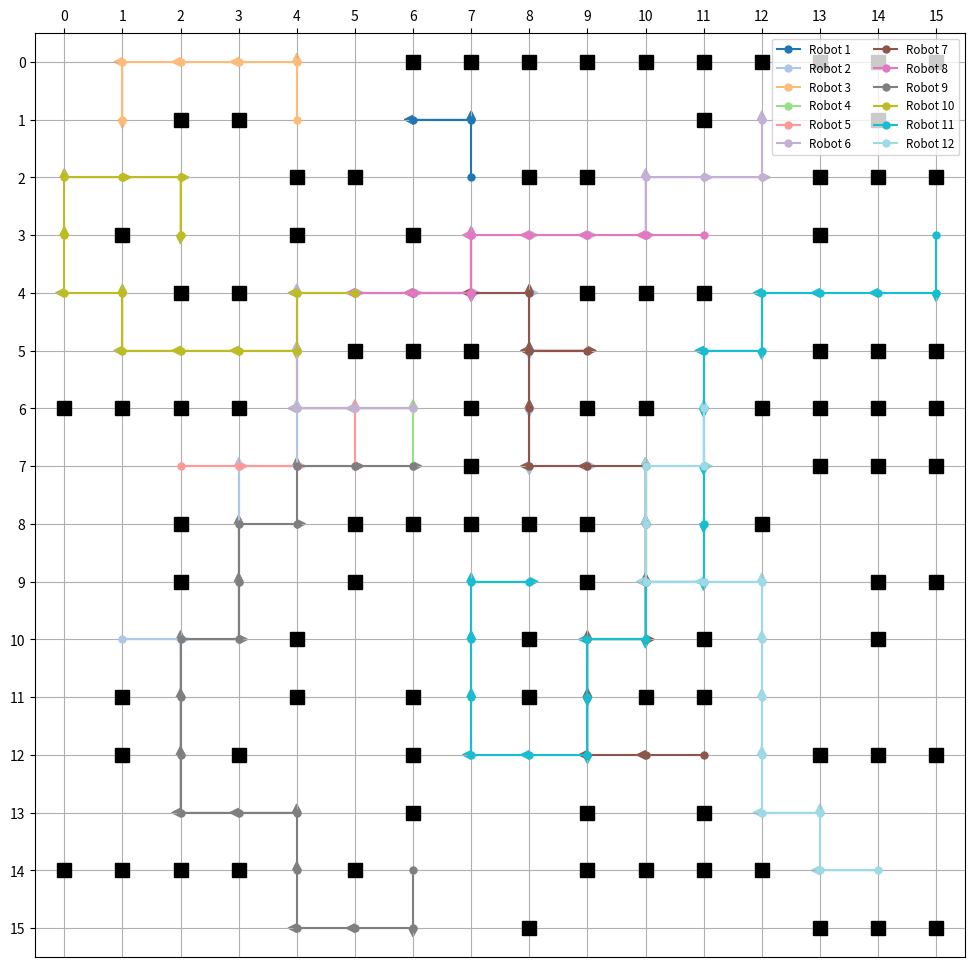

This figure's Python source:
import matplotlib
import matplotlib.pyplot as plt

# 地图数据，包含障碍物
map_data = [
    ". . . . . . @ @ @ @ @ @ @ @ @ @".split(),
    ". . @ @ . . . . . . . @ . . @ .".split(),
    ". . . . @ @ . . @ @ . . . @ @ @".split(),
    ". @ . . @ . @ . . . . . . @ . .".split(),
    ". . @ @ . . . . . @ @ @ . . . .".split(),
    ". . . . . @ @ @ . . . . . @ @ @".split(),
    "@ @ @ @ . . . @ . @ @ . @ @ @ @".split(),
    ". . . . . . . @ . . . . . @ @ @".split(),
    ". . @ . . @ @ @ @ @ . . @ . . .".split(),
    ". . @ . . @ . . . @ . . . . @ @".split(),
    ". . . . @ . . . @ . . @ . . @ .".split(),
    ". @ . . @ . @ . @ . @ @ . . . .".split(),
    ". @ . @ . . @ . . . . . . @ @ @".split(),
    ". . . . . . @ . . @ . @ . . . .".split(),
    "@ @ @ @ . @ . . . @ @ @ @ . . .".split(),
    ". . . . . . . . @ . . . . @ @ @".split()
]

# 定义机器人的路径，每个路径是一个列表
robot_paths = [
    [(2, 7), (1, 7), (1, 6)],
    [(10, 1), (10, 2), (10, 3), (9, 3), (8, 3), (7, 3), (7, 4), (6, 4), (5, 4), (4, 4), (4, 5), (4, 6), (4, 7), (
        4, 8), (5, 8), (6, 8), (7, 8), (7, 9)],
    [(1, 4), (0, 4), (0, 3), (0, 2), (0, 1), (1, 1)],
    [(7, 6), (6, 6), (6, 5), (6, 4), (5, 4)],
    [(7, 2), (7, 3), (7, 4), (7, 5), (6, 5)],
    [(6, 6), (6, 5), (6, 4), (5, 4), (4, 4), (4, 5), (4, 6), (4, 7), (3, 7), (3, 8), (3, 9), (3, 10), (2, 10), (
        2, 11), (2, 12), (1, 12)],
    [(12, 11), (12, 10), (12, 9), (11, 9), (10, 9), (10, 10), (9, 10), (8, 10), (7, 10), (7, 9), (7, 8), (6, 8), (
        5, 8), (5, 9), (5, 8), (4, 8), (4, 7), (4, 6)],
    [(3, 11), (3, 10), (3, 9), (3, 8), (3, 7), (4, 7), (3, 7), (4, 7), (4, 6), (4, 5)],
    [(14, 6), (15, 6), (15, 5), (15, 4), (14, 4), (13, 4), (13, 3), (13, 2), (12, 2), (11, 2), (10, 2), (10, 3), (
        9, 3), (8, 3), (8, 4), (7, 4), (7, 5), (7, 6)],
    [(4, 5), (4, 4), (5, 4), (5, 3), (5, 2), (5, 1), (4, 1), (4, 0), (3, 0), (2, 0), (2, 1), (2, 2), (3, 2)],
    [(3, 15), (4, 15), (4, 14), (4, 13), (4, 12), (5, 12), (5, 11), (6, 11), (7, 11), (8, 11), (9, 11), (9, 10), (
        10, 10), (10, 9), (11, 9), (12, 9), (12, 8), (12, 7), (11, 7), (10, 7), (9, 7), (9, 8)],
    [(14, 14), (14, 13), (13, 13), (13, 12), (12, 12), (11, 12), (10, 12), (9, 12), (9, 11), (9, 10), (8, 10), (
        7, 10), (7, 11), (6, 11)]
]
print(map_data)

# 创建地图并绘制障碍物和路径
fig, ax = plt.subplots(figsize=(12, 12))

# 生成12种配色
colors = plt.cm.get_cmap('tab20', 12).colors
# colors = matplotlib.colormaps.get_cmap()

# 绘制障碍物
for y, row in enumerate(map_data):
    for x, cell in enumerate(row):
        if cell == '@':
            ax.plot(x, len(map_data) - y - 1, 's', color='black', markersize=10)

# 绘制每个机器人的路径
for i, path in enumerate(robot_paths):
    y, x = zip(*path)  # 正确使用y为行，x为列
    y = [len(map_data) - 1 - j for j in y]  # 反转y轴以匹配绘图
    ax.plot(x, y, marker='o', linestyle='-', markersize=5, color=colors[i % len(colors)], label=f'Robot {i + 1}')

    # 添加方向箭头
    for j in range(len(x) - 1):
        ax.arrow(x[j], y[j], x[j + 1] - x[j], y[j + 1] - y[j], head_width=0.15, head_length=0.15,
                 fc=colors[i % len(colors)], ec=colors[i % len(colors)])

# 设置轴的范围、标签和网格
ax.set_xlim(-0.5, len(map_data[0]) - 0.5)
ax.set_ylim(-0.5, len(map_data) - 0.5)
ax.set_xticks(range(len(map_data[0])))
ax.set_yticks(range(len(map_data)))
ax.set_xticklabels(range(len(map_data[0])))  # 横坐标从0开始
ax.set_yticklabels(range(len(map_data) - 1, -1, -1))  # 纵坐标从15到0，从上到下
ax.xaxis.tick_top()  # 将横坐标移到顶部
ax.grid(True)

# 添加图例
ax.legend(loc='upper right', fontsize='small', ncol=2)

plt.savefig("16x16.png")
# 显示带有路径和障碍物的地图
plt.show()